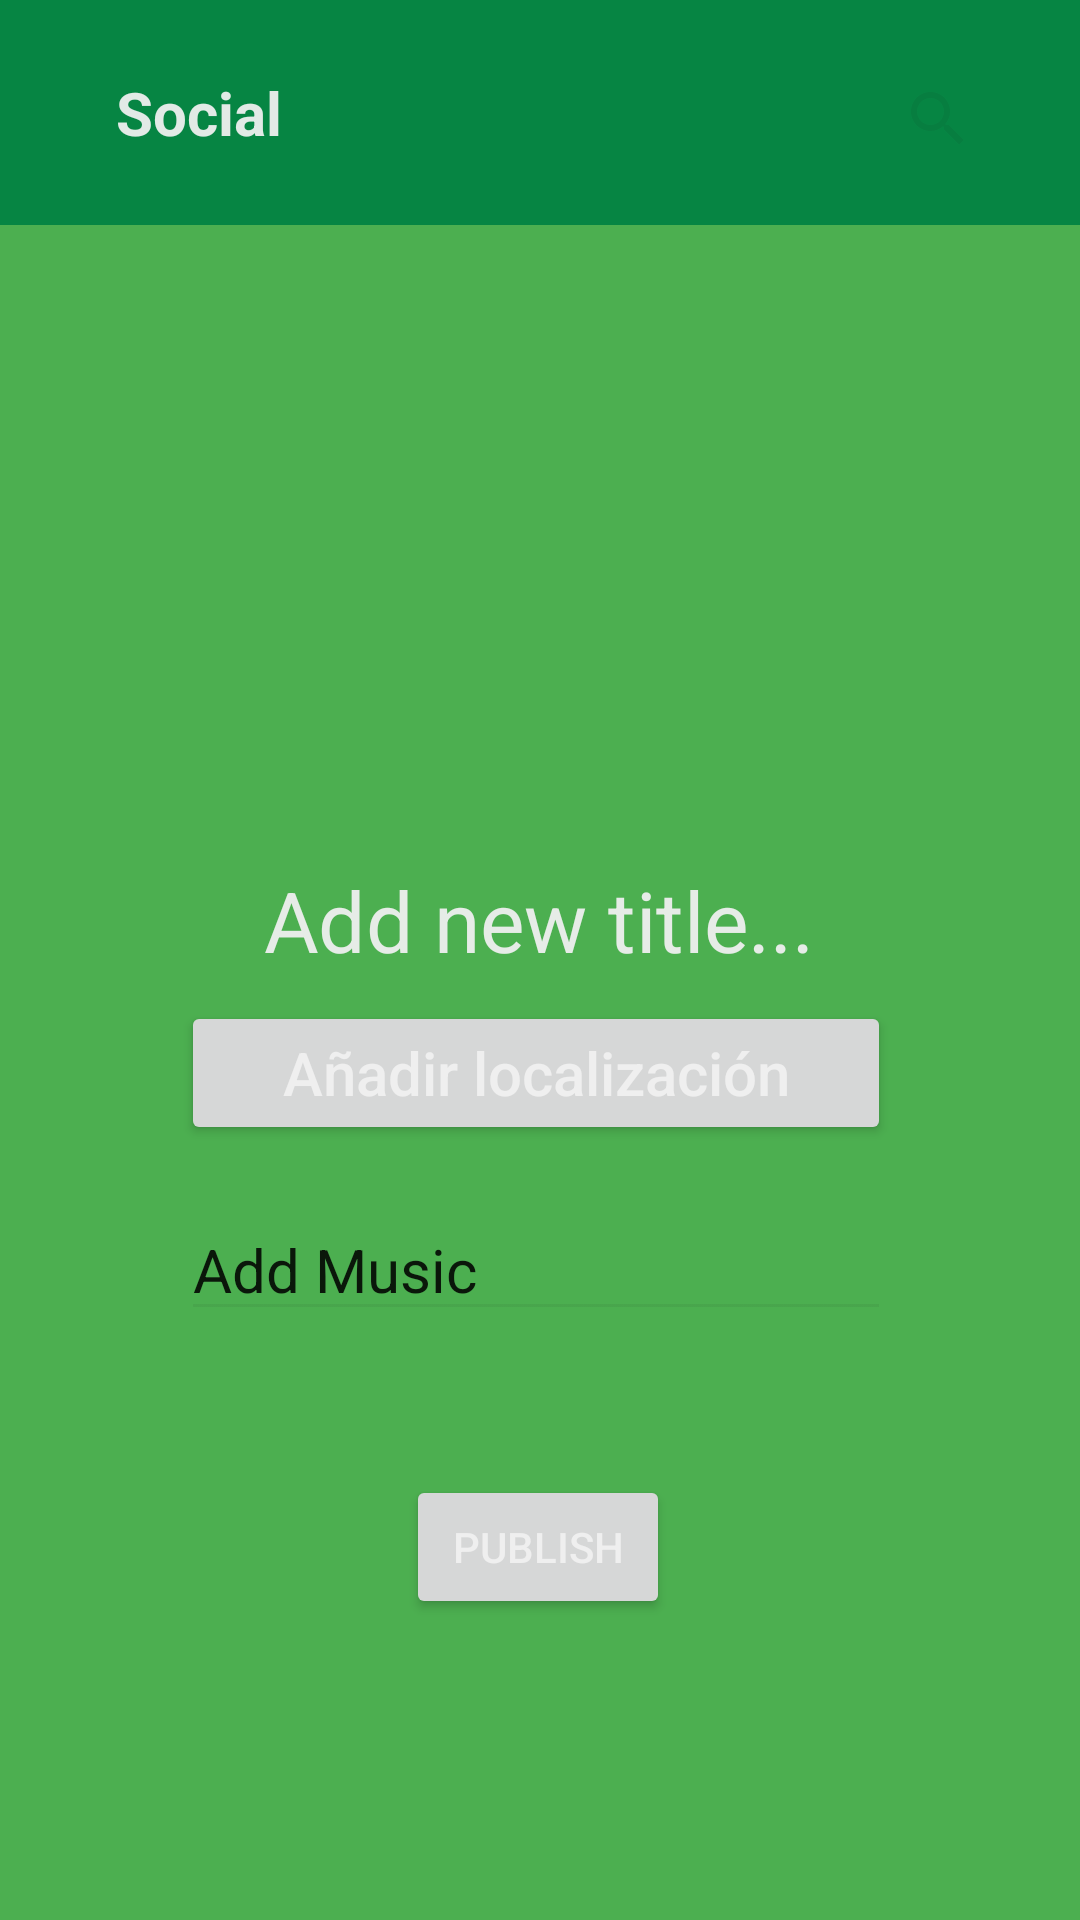

Here is an Android app screen rendered from its layout file. Give the layout XML and the strings, colors and styles it references.
<!-- AndroidManifest.xml: application theme Theme.Plantplanner_light_1 -->
<!-- res/layout/activity_post.xml -->
<?xml version="1.0" encoding="utf-8"?>
<androidx.constraintlayout.widget.ConstraintLayout xmlns:android="http://schemas.android.com/apk/res/android"
    xmlns:app="http://schemas.android.com/apk/res-auto"
    xmlns:tools="http://schemas.android.com/tools"
    android:layout_width="match_parent"
    android:layout_height="match_parent"
    tools:context=".Post">

    <androidx.appcompat.widget.Toolbar
        android:id="@+id/toolbar"
        android:layout_width="412dp"
        android:layout_height="75dp"
        android:background="?attr/colorPrimary"
        android:minHeight="?attr/actionBarSize"
        android:theme="?attr/actionBarTheme"
        app:layout_constraintEnd_toEndOf="parent"
        app:layout_constraintHorizontal_bias="1.0"
        app:layout_constraintStart_toStartOf="parent"
        app:layout_constraintTop_toTopOf="parent" />

    <TextView
        android:id="@+id/textView"
        android:layout_width="99dp"
        android:layout_height="35dp"
        android:layout_marginTop="24dp"
        android:text="Social"
        android:textSize="20sp"
        android:textStyle="bold"
        app:layout_constraintEnd_toStartOf="@+id/searchView2"
        app:layout_constraintHorizontal_bias="0.375"
        app:layout_constraintStart_toStartOf="@+id/toolbar"
        app:layout_constraintTop_toTopOf="parent" />

    <SearchView
        android:id="@+id/searchView2"
        android:layout_width="55dp"
        android:layout_height="31dp"
        android:layout_marginTop="24dp"
        app:layout_constraintEnd_toEndOf="parent"
        app:layout_constraintHorizontal_bias="0.946"
        app:layout_constraintStart_toStartOf="parent"
        app:layout_constraintTop_toTopOf="parent" />


    <ImageView
        android:id="@+id/imageView2"
        android:layout_width="301dp"
        android:layout_height="222dp"
        app:layout_constraintEnd_toEndOf="parent"
        app:layout_constraintHorizontal_bias="0.472"
        app:layout_constraintStart_toStartOf="parent"
        app:layout_constraintTop_toBottomOf="@+id/toolbar"
        tools:srcCompat="@tools:sample/backgrounds/scenic" />


    <TextView
        android:id="@+id/textView3"
        android:layout_width="wrap_content"
        android:layout_height="wrap_content"
        android:scaleX="2"
        android:scaleY="2"
        android:text="Add new title..."
        app:layout_constraintEnd_toEndOf="parent"
        app:layout_constraintHorizontal_bias="0.498"
        app:layout_constraintStart_toStartOf="parent"
        app:layout_constraintTop_toBottomOf="@+id/imageView2" />

    <Button
        android:id="@+id/editTextTextPersonName2"
        android:layout_width="wrap_content"
        android:layout_height="wrap_content"
        android:ems="10"
        android:inputType="textPersonName"
        android:text="@string/add_location"
        android:textSize="20sp"
        app:layout_constraintBottom_toBottomOf="parent"
        app:layout_constraintEnd_toEndOf="@+id/imageView2"
        app:layout_constraintStart_toStartOf="@+id/imageView2"
        app:layout_constraintTop_toTopOf="@+id/imageView2" />

    <EditText
        android:id="@+id/editTextTextPersonName3"
        android:layout_width="wrap_content"
        android:layout_height="wrap_content"
        android:ems="10"
        android:inputType="textPersonName"
        android:text="Add Music"
        android:textSize="20sp"
        app:layout_constraintBottom_toBottomOf="parent"
        app:layout_constraintStart_toStartOf="@+id/editTextTextPersonName2"
        app:layout_constraintTop_toBottomOf="@+id/editTextTextPersonName2"
        app:layout_constraintVertical_bias="0.084" />

    <Button
        android:id="@+id/button6"
        android:layout_width="wrap_content"
        android:layout_height="wrap_content"
        android:layout_marginTop="48dp"
        android:text="Publish"
        app:layout_constraintEnd_toEndOf="parent"
        app:layout_constraintHorizontal_bias="0.498"
        app:layout_constraintStart_toStartOf="parent"
        app:layout_constraintTop_toBottomOf="@+id/editTextTextPersonName3" />

</androidx.constraintlayout.widget.ConstraintLayout>
<!-- resources referenced by this layout -->
<resources>
  <string name="add_location">Añadir localización</string>
  <style name="Theme.Plantplanner_light_1" parent="Theme.MaterialComponents.DayNight.DarkActionBar">
          
          <item name="colorPrimary">@color/ice</item>
          <item name="colorPrimaryVariant">@color/blue_green_dark</item>
          <item name="colorOnPrimary">@color/white</item>
          
          <item name="colorSecondary">@color/blue_green_light</item>
          <item name="colorSecondaryVariant">@color/blue_green_light</item>
          <item name="colorOnSecondary">@color/black</item>
          
          <item name="android:statusBarColor" tools:targetApi="21">?attr/colorPrimaryVariant</item>
          
          <item name="android:textColor">@color/white</item>
          <item name="android:textColorSecondary">@color/black</item>
          <item name="android:windowBackground">@color/blue_green_dark</item>
          <item name="hintTextColor">@color/hint_text</item>
          <item name="colorAccent">@color/blue_green_darker</item>
          <item name="colorTertiary">@color/blue_green_3</item>
      </style>
  <color name="ice">#068543</color>
  <color name="blue_green_dark">#4CAF50</color>
  <color name="white">#F0F0F0F0</color>
  <color name="blue_green_light">#16CC98</color>
  <color name="black">#0F0F0F0F</color>
  <color name="hint_text">#590A0D0B</color>
  <color name="blue_green_darker">#4E8071</color>
  <color name="blue_green_3">#65A693</color>
</resources>
